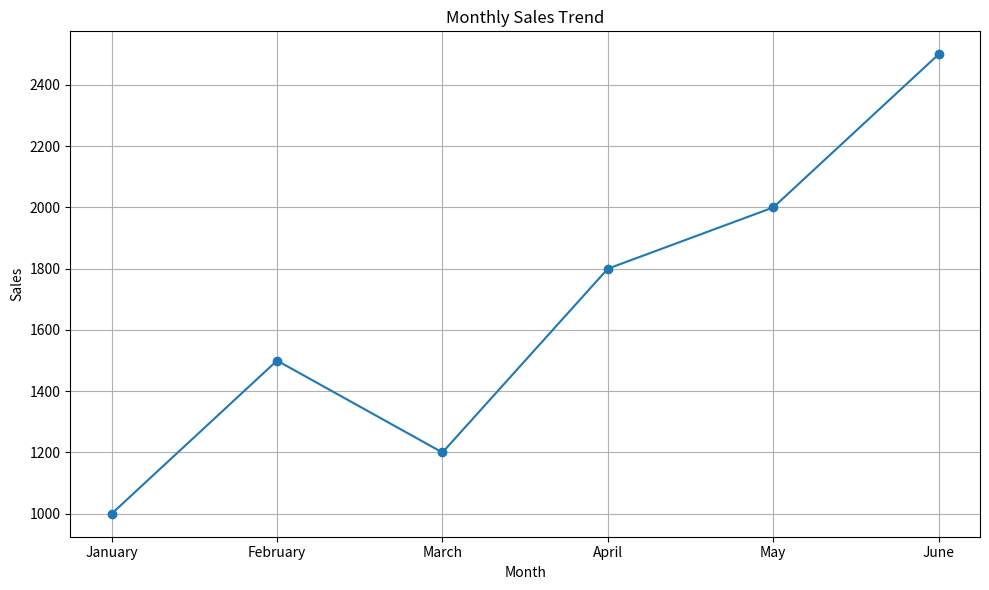
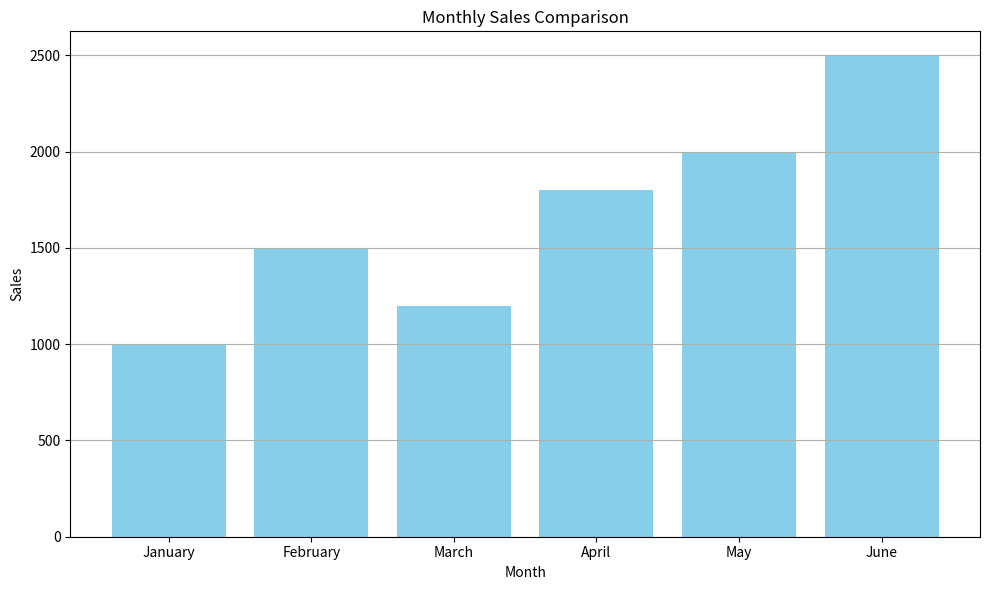

The script that saved these images, in order:
import pandas as pd
import matplotlib.pyplot as plt
data = {
    'Month': ['January', 'February', 'March', 'April', 'May', 'June'],
    'Sales': [1000, 1500, 1200, 1800, 2000, 2500]
}
df = pd.DataFrame(data)
df['Month'] = pd.to_datetime(df['Month'], format='%B').dt.month
plt.figure(figsize=(10, 6))
plt.plot(df['Month'], df['Sales'], marker='o', linestyle='-')
plt.title('Monthly Sales Trend')
plt.xlabel('Month')
plt.ylabel('Sales')
plt.grid(True)
plt.xticks(df['Month'], ['January', 'February', 'March', 'April', 'May', 'June']) 
plt.tight_layout()
plt.show()
plt.figure(figsize=(10, 6))
plt.bar(df['Month'], df['Sales'], color='skyblue')
plt.title('Monthly Sales Comparison')
plt.xlabel('Month')
plt.ylabel('Sales')
plt.grid(axis='y') 
plt.xticks(df['Month'], ['January', 'February', 'March', 'April', 'May', 'June']) 
plt.tight_layout()
plt.show()
